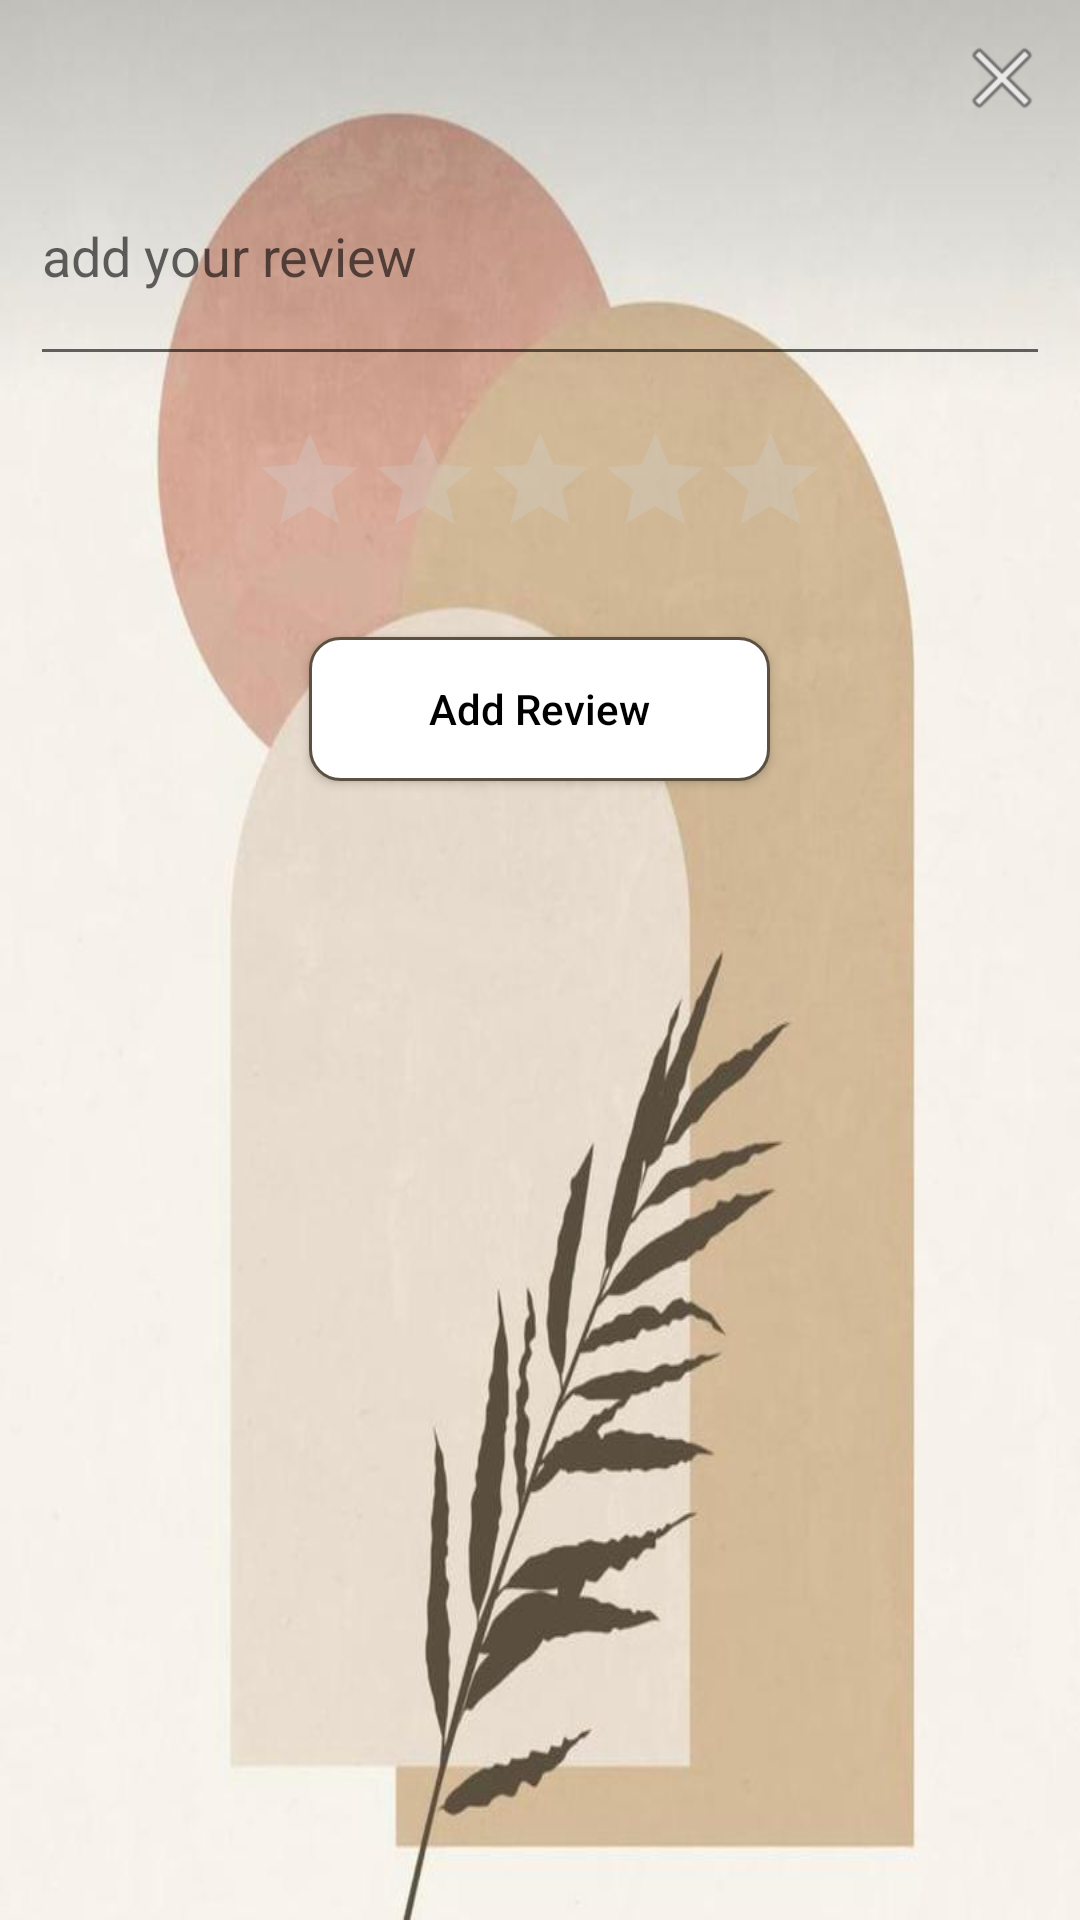

Android layout source for this screen:
<!-- AndroidManifest.xml: application theme Theme.MyApplication -->
<!-- res/layout/dialog_review.xml -->
<?xml version="1.0" encoding="utf-8"?>
<androidx.appcompat.widget.LinearLayoutCompat xmlns:android="http://schemas.android.com/apk/res/android"
    xmlns:app="http://schemas.android.com/apk/res-auto"
    xmlns:tools="http://schemas.android.com/tools"
    android:layout_width="match_parent"
    android:layout_height="wrap_content"
    android:layout_gravity="center"
    android:layout_margin="20dp"
    android:background="@drawable/bg_dialog"
    android:orientation="vertical"
    android:padding="10dp">

    <androidx.appcompat.widget.AppCompatImageView
        android:id="@+id/closeIV"
        android:layout_width="wrap_content"
        android:layout_height="wrap_content"
        android:layout_gravity="end"
        app:srcCompat="@android:drawable/ic_menu_close_clear_cancel" />

    <androidx.appcompat.widget.AppCompatEditText
        android:id="@+id/dialogReviewET"
        android:layout_width="match_parent"
        android:layout_height="wrap_content"
        android:hint="add your review"
        android:imeOptions="actionNext"
        android:inputType="textMultiLine"
        android:lines="3"
        app:layout_constraintTop_toBottomOf="@id/closeIV" />

    <RatingBar
        android:id="@+id/dialogReviewRateBarView"
        android:layout_width="wrap_content"
        android:layout_height="wrap_content"
        android:layout_gravity="center_horizontal"
        android:layout_marginTop="10dp"
        android:clickable="true"
        android:focusable="true"
        android:numStars="5"
        android:scaleX="0.8"
        android:scaleY="0.8"
        android:stepSize="0.1"
        android:theme="@style/RatingBar"
        tools:rating="3" />

    <androidx.appcompat.widget.AppCompatButton
        android:id="@+id/dialogAddReviewBTN"
        android:layout_width="wrap_content"
        android:layout_height="wrap_content"
        android:layout_gravity="center_horizontal"
        android:layout_marginTop="20dp"
        android:background="@drawable/bg_white_btn"
        android:text="Add Review"
        android:textAllCaps="false"
        android:textColor="@color/black"
        app:layout_constraintEnd_toEndOf="parent"
        app:layout_constraintStart_toStartOf="parent"
        app:layout_constraintTop_toBottomOf="@id/dialogPasswordInput" />

</androidx.appcompat.widget.LinearLayoutCompat>
<!-- resources referenced by this layout -->
<resources>
  <color name="black">#FF000000</color>
  <!-- drawable bg_white_btn (drawable) -->
  <?xml version="1.0" encoding="utf-8"?>
  <shape xmlns:android="http://schemas.android.com/apk/res/android"
      android:shape="rectangle">
  
      <solid android:color="@color/white" />
      <corners android:radius="10dp" />
      <stroke
          android:width="1dp"
          android:color="@color/dark" />
      <padding
          android:left="40dp"
          android:right="40dp" />
  </shape>
  <style name="RatingBar" parent="Theme.AppCompat">
          <item name="colorControlNormal">#D1D1D1</item>
          <item name="colorControlActivated">#DBA800</item>
      </style>
  <style name="Theme.MyApplication" parent="Theme.MaterialComponents.DayNight.DarkActionBar">
          
          <item name="colorPrimary">#C8C7C2</item>
          <item name="colorPrimaryVariant">#C8C7C2</item>
          <item name="colorOnPrimary">@color/dark</item>
          
          <item name="colorSecondary">@color/dark</item>
          <item name="colorSecondaryVariant">@color/dark</item>
          <item name="colorOnSecondary">@color/white</item>
          <item name="android:windowBackground">@drawable/bg</item>
          
          <item name="android:statusBarColor" tools:targetApi="l">#C8C7C2</item>
          <item name="android:textColor">@color/dark</item>
          
      </style>
  <color name="white">#FFFFFFFF</color>
  <color name="dark">#5C5041</color>
  <!-- drawable bg: jpeg bitmap (drawable-hdpi, 13341 bytes) -->
</resources>
